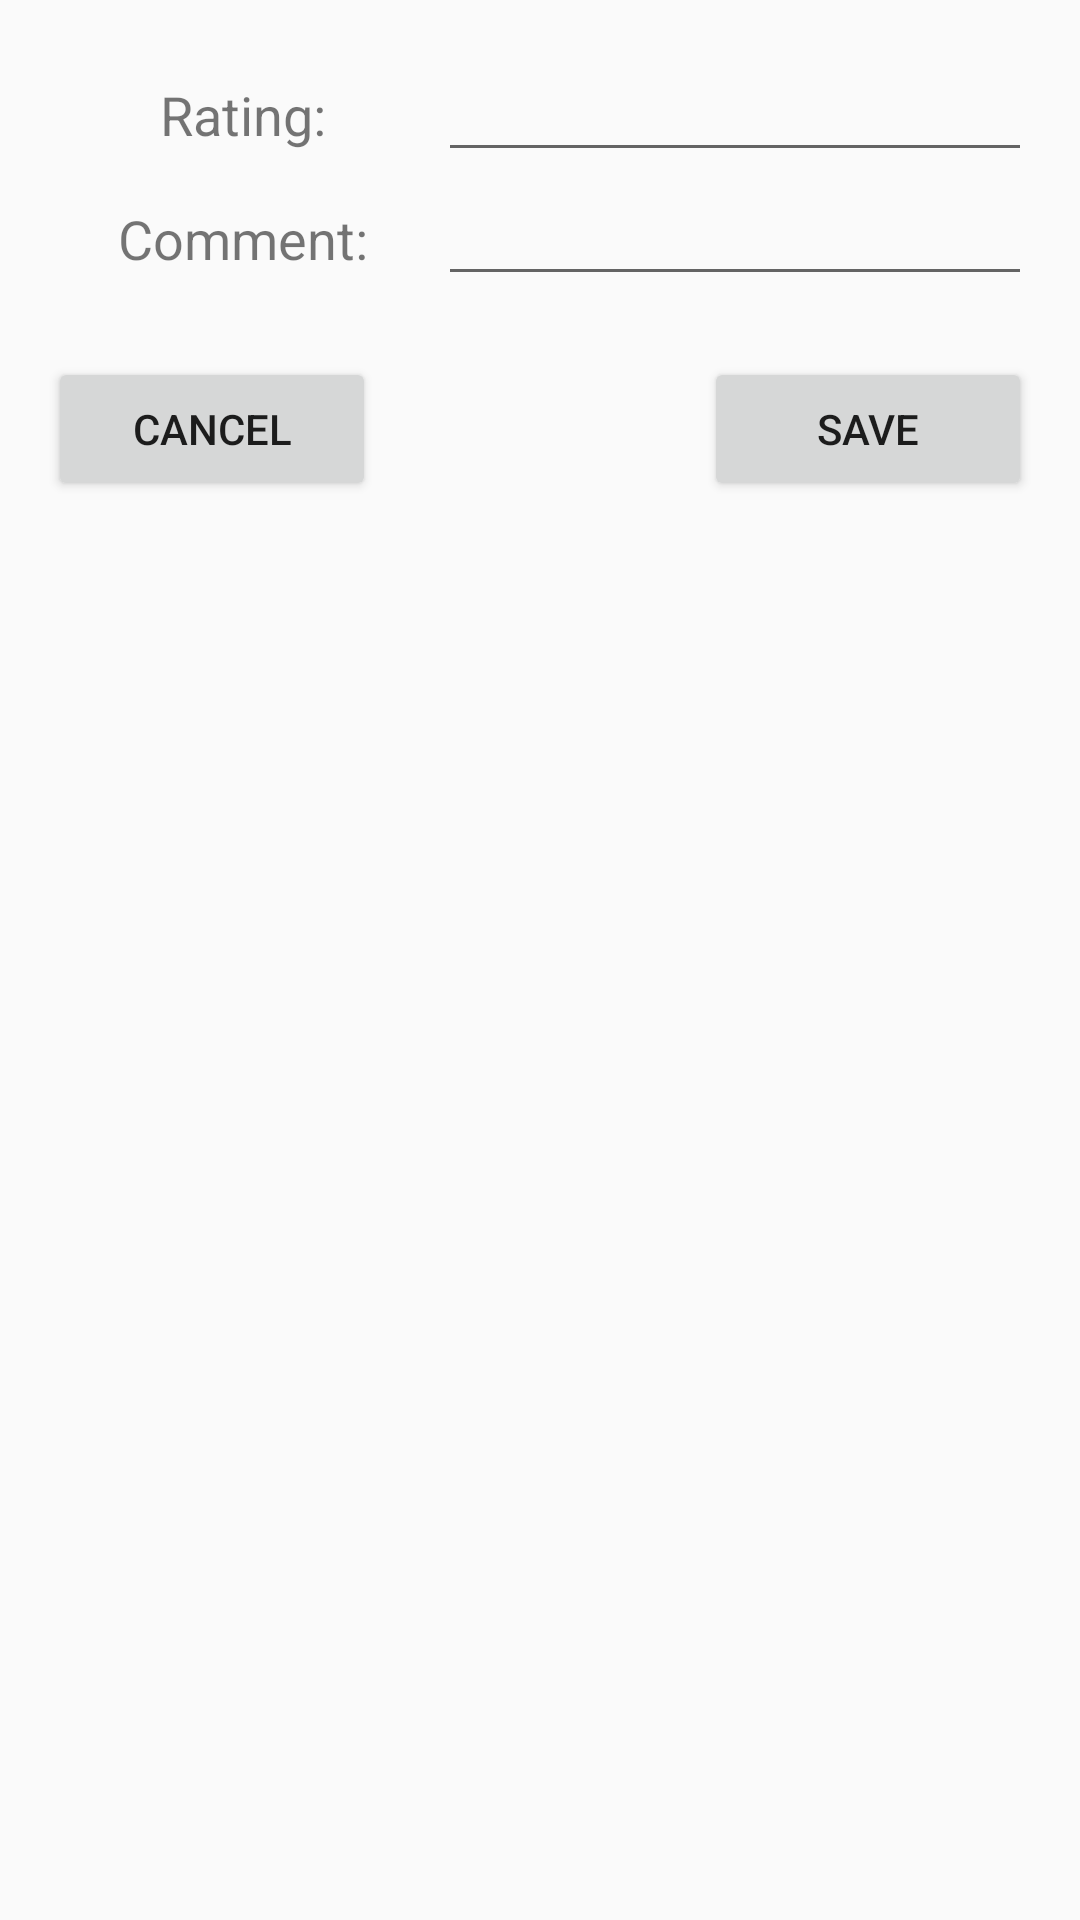

Layout XML and referenced resources for this Android screen:
<!-- AndroidManifest.xml: application theme Theme.AppCompat.DayNight.NoActionBar -->
<!-- res/layout/popup_rate_comment.xml -->
<?xml version="1.0" encoding="utf-8"?>
<LinearLayout
    xmlns:android="http://schemas.android.com/apk/res/android"
    android:layout_width="match_parent"
    android:layout_height="wrap_content"
    android:orientation="vertical"
    android:padding="16dp">

    <LinearLayout
        android:layout_width="match_parent"
        android:layout_height="wrap_content">

        <TextView
            android:layout_width="130dp"
            android:layout_height="wrap_content"
            android:text="Rating:"
            android:textSize="18dp"
            android:gravity="center">
        </TextView>

        <EditText
            android:id="@+id/editTextRating"
            android:layout_width="match_parent"
            android:layout_height="wrap_content"
            android:inputType="number"/>
    </LinearLayout>

    <LinearLayout
        android:layout_width="match_parent"
        android:layout_height="wrap_content">

        <TextView
            android:layout_width="130dp"
            android:layout_height="wrap_content"
            android:text="Comment:"
            android:textSize="18dp"
            android:gravity="center">
        </TextView>

        <EditText
            android:id="@+id/editTextComment"
            android:layout_width="match_parent"
            android:layout_height="wrap_content"
            android:inputType="textMultiLine"/>
    </LinearLayout>

    <TextView
        android:id="@+id/textViewSearchError"
        android:layout_width="match_parent"
        android:layout_height="wrap_content"
        android:textSize="15dp"
        android:textColor="@color/red"/>


    <LinearLayout
        android:layout_width="match_parent"
        android:layout_height="wrap_content"
        android:orientation="horizontal">

        <Button
            android:id="@+id/buttonCancel"
            android:layout_width="0dp"
            android:layout_height="wrap_content"
            android:layout_weight="1"
            android:text="Cancel" />

        <View
            android:layout_width="0dp"
            android:layout_height="0dp"
            android:layout_weight="1" />

        <Button
            android:id="@+id/buttonSave"
            android:layout_width="0dp"
            android:layout_height="wrap_content"
            android:layout_weight="1"
            android:text="Save" />
    </LinearLayout>

</LinearLayout>
<!-- resources referenced by this layout -->
<resources>
  <color name="red">#FF0000</color>
</resources>
